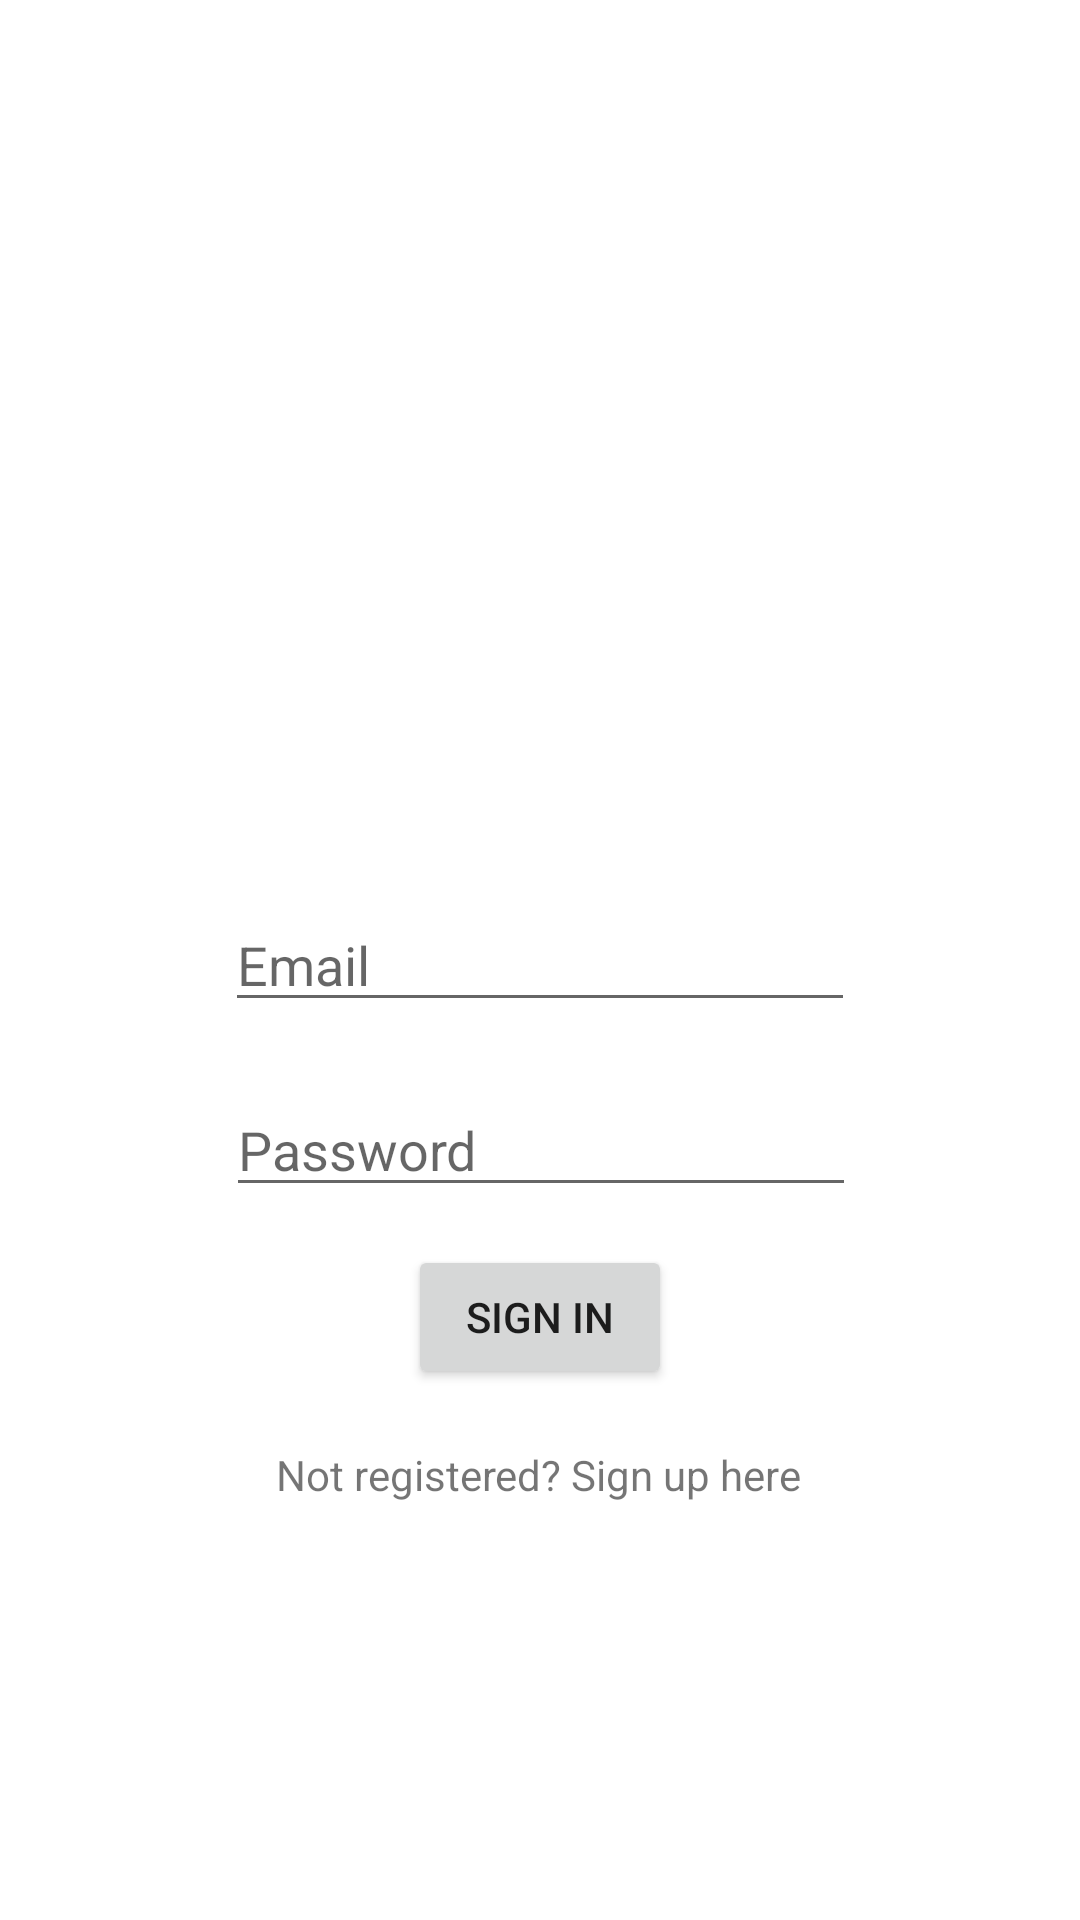

Reconstruct the res/layout file that produces this screen, plus the resources it refers to.
<!-- AndroidManifest.xml: application theme Theme.VehicleSpecs -->
<!-- res/layout/activity_login2.xml -->
<?xml version="1.0" encoding="utf-8"?>
<androidx.constraintlayout.widget.ConstraintLayout xmlns:android="http://schemas.android.com/apk/res/android"
    xmlns:app="http://schemas.android.com/apk/res-auto"
    xmlns:tools="http://schemas.android.com/tools"
    android:layout_width="match_parent"
    android:layout_height="match_parent"
    tools:context=".LoginActivity2">

    <Button
        android:id="@+id/button1"
        android:layout_width="wrap_content"
        android:layout_height="wrap_content"
        android:text="Sign In"
        app:layout_constraintBottom_toBottomOf="parent"
        app:layout_constraintEnd_toEndOf="parent"
        app:layout_constraintStart_toStartOf="parent"
        app:layout_constraintTop_toTopOf="parent"
        app:layout_constraintVertical_bias="0.701" />

    <EditText
        android:id="@+id/editTextTextEmailAddress"
        android:layout_width="wrap_content"
        android:layout_height="wrap_content"
        android:ems="10"
        android:hint="Email"
        android:inputType="textEmailAddress"
        app:layout_constraintBottom_toBottomOf="parent"
        app:layout_constraintEnd_toEndOf="parent"
        app:layout_constraintStart_toStartOf="parent"
        app:layout_constraintTop_toTopOf="parent" />

    <EditText
        android:id="@+id/editTextNumberPassword"
        android:layout_width="wrap_content"
        android:layout_height="wrap_content"
        android:ems="10"
        android:hint="Password"
        android:inputType="numberPassword"
        app:layout_constraintBottom_toBottomOf="parent"
        app:layout_constraintEnd_toEndOf="parent"
        app:layout_constraintHorizontal_bias="0.502"
        app:layout_constraintStart_toStartOf="parent"
        app:layout_constraintTop_toTopOf="parent"
        app:layout_constraintVertical_bias="0.603" />

    <TextView
        android:id="@+id/textView2"
        android:layout_width="wrap_content"
        android:layout_height="wrap_content"
        android:text="Not registered? Sign up here"
        app:layout_constraintBottom_toBottomOf="parent"
        app:layout_constraintEnd_toEndOf="parent"
        app:layout_constraintHorizontal_bias="0.498"
        app:layout_constraintStart_toStartOf="parent"
        app:layout_constraintTop_toTopOf="parent"
        app:layout_constraintVertical_bias="0.776" />
</androidx.constraintlayout.widget.ConstraintLayout>
<!-- resources referenced by this layout -->
<resources>
  <style name="Theme.VehicleSpecs" parent="Theme.MaterialComponents.DayNight.DarkActionBar">
          
          <item name="colorPrimary">@color/purple_500</item>
          <item name="colorPrimaryVariant">@color/purple_700</item>
          <item name="colorOnPrimary">@color/white</item>
          
          <item name="colorSecondary">@color/teal_200</item>
          <item name="colorSecondaryVariant">@color/teal_700</item>
          <item name="colorOnSecondary">@color/black</item>
          
          <item name="android:statusBarColor" tools:targetApi="l">?attr/colorPrimaryVariant</item>
          
      </style>
  <!-- not gathered from this repository: default colours our renderer supplied (Android Studio template values) -->
  <color name="purple_500">#FF6200EE</color>
  <color name="purple_700">#FF3700B3</color>
  <color name="teal_200">#FF03DAC5</color>
  <color name="teal_700">#FF018786</color>
  <color name="black">#FF000000</color>
  <color name="white">#FFFFFFFF</color>
</resources>
